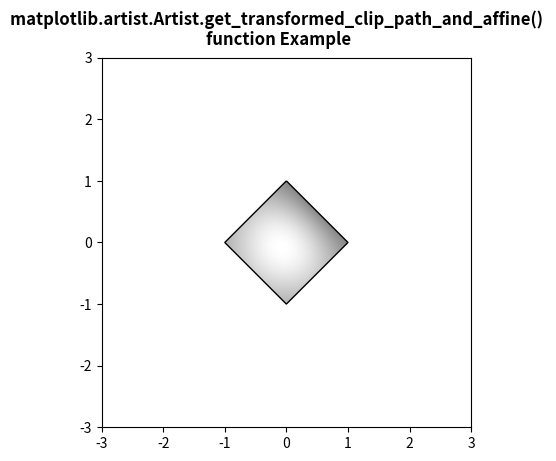

Python code for this plot:
# Implementation of matplotlib function
from matplotlib.artist import Artist
import numpy as np
import matplotlib.cm as cm
import matplotlib.pyplot as plt
from matplotlib.path import Path
from matplotlib.patches import PathPatch

delta = 0.025

x = y = np.arange(-3.0, 3.0, delta)
X, Y = np.meshgrid(x, y)

Z1 = np.exp(-X ** 2 - Y ** 2)
Z2 = np.exp(-(X - 1) ** 2 - (Y - 1) ** 2)
Z = (Z1 - Z2) * 2

path = Path([[0, 1], [1, 0], [0, -1], [-1, 0], [0, 1]])
patch = PathPatch(path, facecolor='none')

fig, ax = plt.subplots()
ax.add_patch(patch)
im = ax.imshow(Z,
               interpolation='bilinear',
               cmap=cm.gray,
               origin='lower',
               extent=[-3, 3, -3, 3],
               clip_path=patch,
               clip_on=True)

# use of get_transformed_clip_path_and_affine() method
val = Artist.get_transformed_clip_path_and_affine(im)
print("Value Return by get_transformed_clip_path_and_affine(): ")
for i in val:
    print(i)

fig.suptitle("""matplotlib.artist.Artist.get_transformed_clip_path_and_affine() 
function Example""", fontweight="bold")

plt.show()
